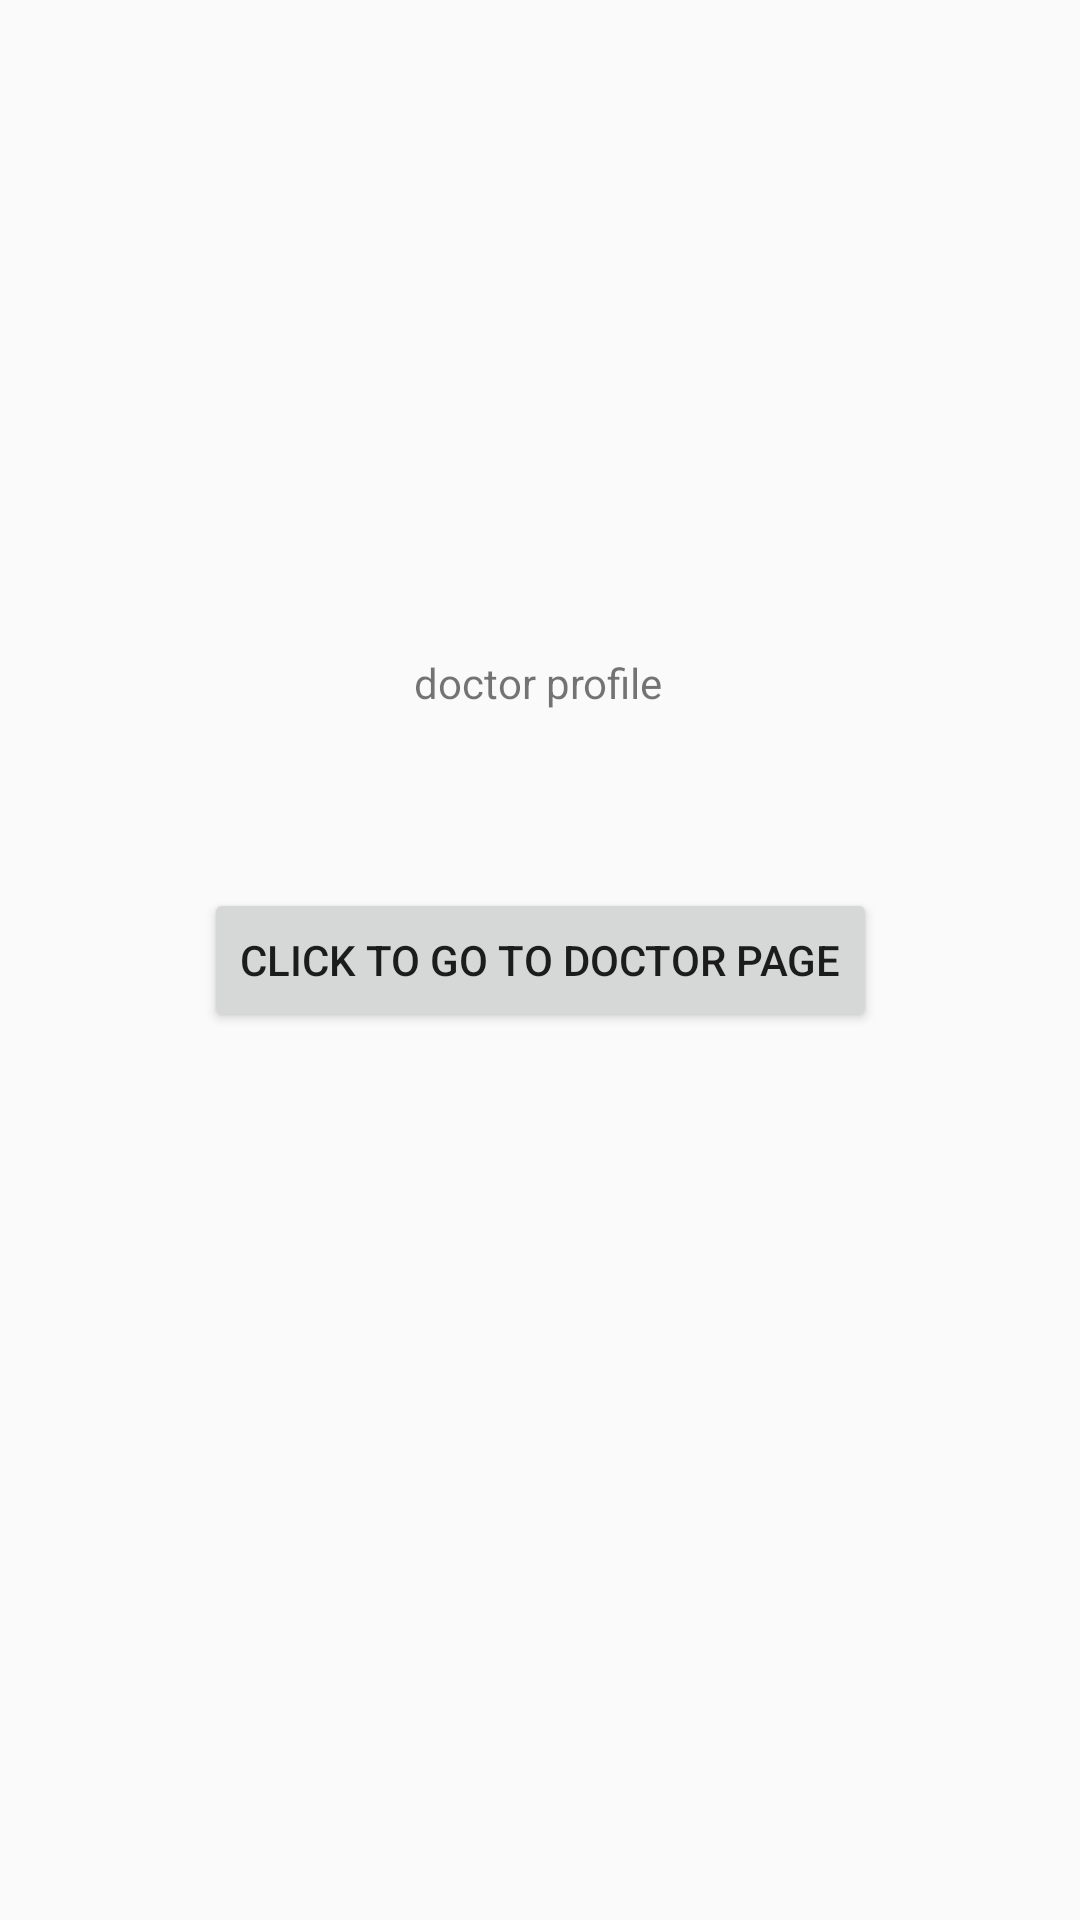

Write the Android layout XML for this screen, with the resource values it uses.
<!-- AndroidManifest.xml: application theme Theme.Design.Light.NoActionBar -->
<!-- res/layout/activity_doctor_profile.xml -->
<?xml version="1.0" encoding="utf-8"?>
<androidx.constraintlayout.widget.ConstraintLayout xmlns:android="http://schemas.android.com/apk/res/android"
    xmlns:app="http://schemas.android.com/apk/res-auto"
    xmlns:tools="http://schemas.android.com/tools"
    android:layout_width="match_parent"
    android:layout_height="match_parent"
    tools:context=".Profiles.DoctorProfile">
    <Button
        android:id="@+id/buttonOfDoctorProfile"
        android:layout_width="wrap_content"
        android:layout_height="wrap_content"
        android:text="click to go to doctor page"
        app:layout_constraintBottom_toBottomOf="parent"
        app:layout_constraintEnd_toEndOf="parent"
        app:layout_constraintHorizontal_bias="0.5"
        app:layout_constraintStart_toStartOf="parent"
        app:layout_constraintTop_toTopOf="parent" />

    <TextView
        android:id="@+id/textView3"
        android:layout_width="wrap_content"
        android:layout_height="wrap_content"
        android:text="doctor profile"
        app:layout_constraintBottom_toBottomOf="parent"
        app:layout_constraintEnd_toEndOf="parent"
        app:layout_constraintHorizontal_bias="0.498"
        app:layout_constraintStart_toStartOf="parent"
        app:layout_constraintTop_toTopOf="parent"
        app:layout_constraintVertical_bias="0.351" />
</androidx.constraintlayout.widget.ConstraintLayout>
<!-- resources referenced by this layout -->
<resources>

</resources>
